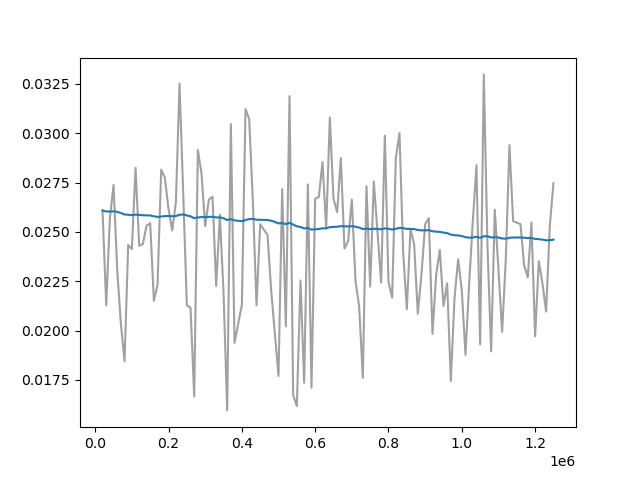

Data behind this chart, as committed beside it:
Wall time, Step, Value
1714035573, 20000, 0.02608
1714035678, 30000, 0.02128
1714035788, 40000, 0.02568
1714035890, 50000, 0.02738
1714035994, 60000, 0.02308
1714036098, 70000, 0.02034
1714036200, 80000, 0.01844
1714036300, 90000, 0.02434
1714036404, 100000, 0.02413
1714036510, 110000, 0.02825
1714036609, 120000, 0.02429
1714036711, 130000, 0.02439
1714036820, 140000, 0.02531
1714036921, 150000, 0.02544
1714037023, 160000, 0.02151
1714037126, 170000, 0.02231
1714037228, 180000, 0.02816
1714037333, 190000, 0.02774
1714037438, 200000, 0.02616
1714037540, 210000, 0.02507
1714037642, 220000, 0.02649
1714037743, 230000, 0.03252
1714037846, 240000, 0.02696
1714037946, 250000, 0.02128
1714038045, 260000, 0.02116
1714038148, 270000, 0.01666
1714038251, 280000, 0.02915
1714038353, 290000, 0.02795
1714038451, 300000, 0.02529
1714038560, 310000, 0.02664
1714038670, 320000, 0.02679
1714038773, 330000, 0.02226
1714038877, 340000, 0.02587
1714038980, 350000, 0.02193
1714039083, 360000, 0.01595
1714039187, 370000, 0.03047
1714039287, 380000, 0.01937
1714039491, 400000, 0.0213
1714039593, 410000, 0.03123
1714039695, 420000, 0.03073
1714039799, 430000, 0.02656
1714039901, 440000, 0.02128
1714040005, 450000, 0.02539
1714040110, 460000, 0.02511
1714040214, 470000, 0.02484
1714040319, 480000, 0.02203
1714040424, 490000, 0.01985
1714040527, 500000, 0.0177
1714040630, 510000, 0.02717
1714040728, 520000, 0.02021
1714040833, 530000, 0.03188
1714040933, 540000, 0.01672
1714041033, 550000, 0.01617
1714041139, 560000, 0.02254
1714041241, 570000, 0.01735
1714041347, 580000, 0.02741
1714041450, 590000, 0.0171
1714041553, 600000, 0.02668
1714041659, 610000, 0.02677
1714041762, 620000, 0.02855
... 61 more rows
